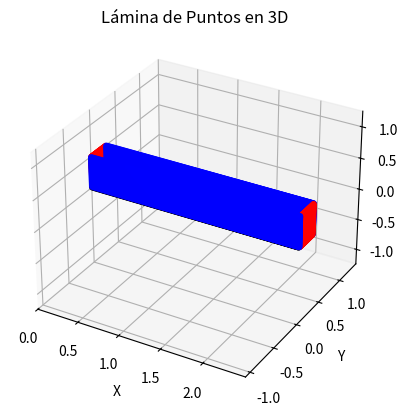
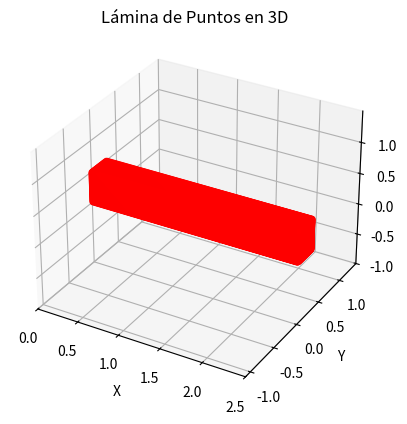
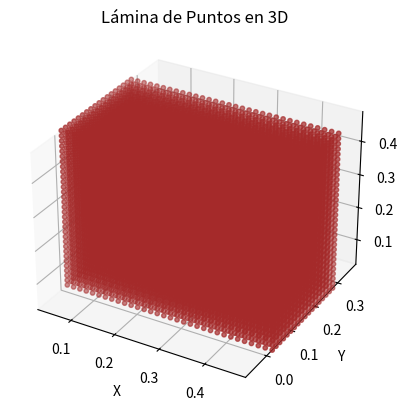
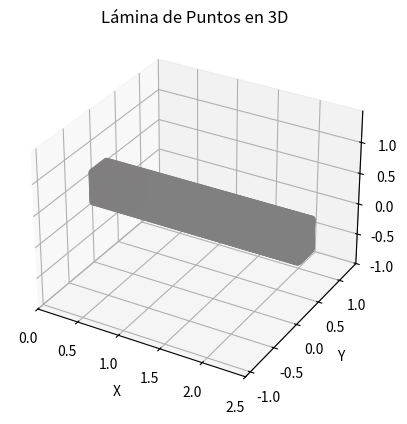

Reproduce these figures in Python, in order.
import numpy as np
import matplotlib.pyplot as plt
from mpl_toolkits.mplot3d import Axes3D

def generar_lamina_puntos(punto_inicial, lado1, lado2, angulo_azimutal, angulo_zenital, espacio_entre_puntos, plano="x-y"):
    # Convertir ángulos de grados a radianes
    angulo_azimutal = np.radians(angulo_azimutal)
    angulo_zenital = np.radians(angulo_zenital)

    # Crear vectores de los lados según el plano especificado
    if plano == "x-y":
        vector1 = np.array([1, 0, 0]) * lado1
        vector2 = np.array([0, 1, 0]) * lado2
    elif plano == "z-y":
        vector1 = np.array([0, 0, 1]) * lado1
        vector2 = np.array([0, 1, 0]) * lado2
    elif plano == "z-x":
        vector1 = np.array([0, 0, 1]) * lado1
        vector2 = np.array([1, 0, 0]) * lado2
    else:
        raise ValueError("Plano no válido. Use 'x-y', 'z-y' o 'z-x'.")

    # Matrices de rotación para los ángulos dados
    Rz = np.array([
        [np.cos(angulo_azimutal), -np.sin(angulo_azimutal), 0],
        [np.sin(angulo_azimutal), np.cos(angulo_azimutal), 0],
        [0, 0, 1]
    ])

    Ry = np.array([
        [np.cos(angulo_zenital), 0, np.sin(angulo_zenital)],
        [0, 1, 0],
        [-np.sin(angulo_zenital), 0, np.cos(angulo_zenital)]
    ])

    # Aplicar la rotación de orientación
    vector1 = Ry @ Rz @ vector1
    vector2 = Ry @ Rz @ vector2

    # Número de puntos en cada lado, incluyendo el extremo final
    num_puntos_lado1 = int(np.floor(lado1 / espacio_entre_puntos)) #+ 1
    num_puntos_lado2 = int(np.floor(lado2 / espacio_entre_puntos)) + 1

    # Generar la malla de puntos en la lámina
    puntos = []
    for i in range(num_puntos_lado1):
        for j in range(num_puntos_lado2):
            punto = punto_inicial + i * espacio_entre_puntos * vector1 / lado1 + j * espacio_entre_puntos * vector2 / lado2
            puntos.append(punto)

    puntos = np.array(puntos)
    return puntos
    
import numpy as np

def generar_bloque_puntos(punto_inicial, lado1, lado2, altura, angulo_azimutal, angulo_zenital, espacio_entre_puntos, plano="x-y"):
    """
    Genera un bloque de puntos apilando múltiples láminas una encima de otra.

    Parámetros:
    - punto_inicial: np.array([x, y, z]), punto de inicio de la base del bloque.
    - lado1: float, longitud del primer lado de la lámina.
    - lado2: float, longitud del segundo lado de la lámina.
    - altura: float, altura total del bloque (cantidad de capas * espacio entre capas).
    - angulo_azimutal: float, ángulo azimutal de la orientación.
    - angulo_zenital: float, ángulo zenital de la orientación.
    - espacio_entre_puntos: float, distancia entre los puntos dentro de cada lámina.
    - plano: str, define en qué plano se generan las láminas ("x-y", "z-y", "z-x").

    Retorna:
    - puntos: np.array con todas las coordenadas de los puntos en el bloque.
    """

    # Determinar el número de láminas en la altura
    num_capas = int(np.floor(altura / espacio_entre_puntos)) + 1

    # Lista para almacenar todas las láminas
    puntos_bloque = []

    # Direcciones de apilamiento según el plano
    if plano == "x-y":
        direccion_altura = np.array([0, 0, espacio_entre_puntos])
    elif plano == "z-y":
        direccion_altura = np.array([espacio_entre_puntos, 0, 0])
    elif plano == "z-x":
        direccion_altura = np.array([0, espacio_entre_puntos, 0])
    else:
        raise ValueError("Plano no válido. Use 'x-y', 'z-y' o 'z-x'.")

    # Generar cada lámina y desplazarla en la dirección de la altura
    for i in range(num_capas+1):
        desplazamiento = i * direccion_altura
        lamina = generar_lamina_puntos(punto_inicial + desplazamiento, lado1, lado2, angulo_azimutal, angulo_zenital, espacio_entre_puntos, plano)
        puntos_bloque.append(lamina)

    # Convertir la lista de puntos en un array de NumPy
    puntos_bloque = np.vstack(puntos_bloque)
    return puntos_bloque
    

def generar_sph_snapshot(X_topo, Y_topo, Z_topo, X_fluido=[], Y_fluido=[], Z_fluido=[], viscFluid=0.001002, viscWall=0.001002, deltaf=1, ddx=1, ht=1, x0=0, y0=0, filename='snapshot_000'):
    # Constantes físicas
    g = 9.82
    gamma = 7.0
    beta0 = 1.0
    beta = beta0 * 1.0
    #ht = max_altitud_original - min_altitud_original
    c = beta * np.sqrt(2. * g * ht)
    print('hhhhhhhhhhhhhhhhhhhhhhhhhhhhhhh',ht)
    rho0 = 1950
    b = rho0 * c * c / gamma
    
    paso_tiempo_Courant = 0.1 * (deltaf * 2) / ( c + np.sqrt(2. * g * ht)  )  


    # Imprimir las constantes físicas
    print('Constantes Físicas')
    print(f'g = {g}')
    print(f'gamma = {gamma}')
    print(f'beta = beta0 * 1.0 = {beta}')
    print(f'ht = {ht}')
    print(f'c = beta * np.sqrt(2. * g * ht) = {c}')
    print(f'rho0 = {rho0}')
    print(f'b = rho0 * c * c / gamma = {b}')
    print('paso_tiempo_Courant = ',paso_tiempo_Courant)
    
    # IDs y tipos de partículas
    num_wall_particles = len(X_topo)
    num_fluid_particles = len(X_fluido)
    num_particles = num_wall_particles + num_fluid_particles

    ids_fluid = np.arange(1, num_fluid_particles + 1)
    ids_wall = np.arange(num_fluid_particles + 1, num_particles + 1)

    # Imprimir información del SPH
    print('========================== Variables para el SPH ')
    print(f'num_wall_particles = {num_wall_particles}, num_fluid_particles = {num_fluid_particles}, num_particles = {num_particles}')
    print(f'delta wall = {ddx}, delta fluid = {deltaf}')
    print('==========================')

    # Masa para las partículas
    mass_wall = rho0 * deltaf**3
    mass_fluid = rho0 * deltaf**3

    print('mass wall =',mass_wall)

    # Inicializar arrays para las propiedades de las partículas
    velocities = np.zeros((num_particles, 3))
    rho = np.zeros(num_particles)
    pressure = np.zeros(num_particles)
    mass = np.zeros(num_particles)
    internal_energy = np.full(num_particles, 357.1)
    itype = np.full(num_particles, -1)
    hsml = np.full(num_particles, deltaf)
    viscF = np.full(num_fluid_particles, viscFluid)
    viscW = np.full(num_wall_particles, viscWall)

    # Asignar tipos de partículas
    itype[:num_fluid_particles] = 1  # Fluido

    # Asignar propiedades a las partículas de fluido
    for i in range(num_fluid_particles):
        rho[i] = rho0 * (1 + (rho0 * g * (ht - abs(Z_fluido[i])) / b ))**(1.0 / gamma)
        pressure[i] = b * ((rho[i] / rho0)**gamma - 1.0)
        mass[i] = rho[i] * deltaf**3

    # Asignar propiedades a las partículas de la topografía
    rho[num_fluid_particles:] = rho0
    pressure[num_fluid_particles:] = 0.0
    mass[num_fluid_particles:] = mass_wall
    itype[num_fluid_particles:] = -1  # Topografía

    # Guardar los datos en un archivo
    with open(filename, 'w') as f:
        f.write(f"0   0.0   {num_particles}   {num_fluid_particles}   {num_wall_particles}\n")

        # Escribir partículas de fluido
        for i in range(num_fluid_particles):
            f.write(f"{ids_fluid[i]}   {X_fluido[i]:.6f}   {Y_fluido[i]:.6f}   {Z_fluido[i]:.6f}   "
                    f"{velocities[i, 0]:.6f}   {velocities[i, 1]:.6f}   {velocities[i, 2]:.6f}   {mass[i]:.6f}   {rho[i]:.6f}   "
                    f"{pressure[i]:.6f}   {internal_energy[i]:.6f}   {itype[i]}   {hsml[i]:.6f} {viscF[i]:.6f}   8.41   1.5\n")
        
        # Escribir partículas de la topografía   
        for i in range(num_wall_particles):
            j = num_fluid_particles + i
            f.write(f"{ids_wall[i]}   {X_topo[i]:.6f}   {Y_topo[i]:.6f}   {Z_topo[i]:.6f}   "
                    f"{velocities[j, 0]:.6f}   {velocities[j, 1]:.6f}   {velocities[j, 2]:.6f}   {mass[j]:.6f}   {rho[j]:.6f}   "
                    f"{pressure[j]:.6f}   {internal_energy[j]:.6f}   {itype[j]}   {hsml[j]:.6f} {viscW[i]:.6f}   8.41   1.5\n")

    print(f"Datos guardados en {filename}")

ax_global = None
    
def graficar_lamina_puntos1(puntos, color='b', escala=True,inigraf=True,fingraf=True):
    global ax_global
    
    if inigraf or ax_global is None:
        fig = plt.figure()
        ax_global = fig.add_subplot(111, projection='3d')

    # Extraer coordenadas x, y, z
    x = puntos[:, 0]
    y = puntos[:, 1]
    z = puntos[:, 2]
    
    # Graficar los puntos
    ax_global.scatter(x, y, z, c=color, s=10)
    
    # Configurar etiquetas
    ax_global.set_xlabel('X')
    ax_global.set_ylabel('Y')
    ax_global.set_zlabel('Z')
    ax_global.set_title('Lámina de Puntos en 3D')
    
    # Igualar escala en los ejes
    if escala:
    	max_range = np.array([x.max() - x.min(), y.max() - y.min(), z.max() - z.min()]).max() / 2.0

    	mid_x = (x.max() + x.min()) * 0.5
    	mid_y = (y.max() + y.min()) * 0.5
    	mid_z = (z.max() + z.min()) * 0.5

    	ax_global.set_xlim(mid_x - max_range, mid_x + max_range)
    	ax_global.set_ylim(mid_y - max_range, mid_y + max_range)
    	ax_global.set_zlim(mid_z - max_range, mid_z + max_range)

    if fingraf:
        plt.show()



def calcular_limites_fortran(puntos):
    """
    Calcula los valores mínimos y máximos de x, y, z en una matriz de puntos
    y los formatea en el estilo Fortran.

    Parámetros:
    - puntos: np.array de tamaño (N,3), donde cada fila es [x, y, z].

    Retorna:
    - Una cadena de texto con la sintaxis Fortran para definir los parámetros.
    """
    
    print(len(puntos))
    # Calcular valores mínimos y máximos
    dxmin, dymin, dzmin = np.min(puntos, axis=0)
    dxmax, dymax, dzmax = np.max(puntos, axis=0)

    # Formatear salida en estilo Fortran
    print(
        f"      parameter ( dxmin = {dxmin}, dxmax = {dxmax} )\n"
        f"      parameter ( dymin = {dymin}, dymax = {dymax} )\n"
        f"      parameter ( dzmin = {dzmin}, dzmax = {dzmax} )"
    )
    

        
        


# ---------------------- Generacion de canal ---------------------------------------------

delta = 0.015/2  # Espacio entre puntos de pared
#espacio_entre_puntos = delta*2 # Espacio entre puntos de fluido
#altura = 0.3-espacio_entre_puntos*1.5  # Altura total del bloque
#num_capas = int(np.floor(altura / espacio_entre_puntos)) + 1
#h = np.linspace(0,altura,num_capas)
#delta = (h[1]-h[0])/2.
#espacio_entre_puntos = delta*2 # Espacio entre puntos de fluido
#print('Delta exacto h0 = ',espacio_entre_puntos)

# Parámetros del bloque de fluido
espacio_entre_puntos = delta*2
punto_inicial = np.array([espacio_entre_puntos*1.5, espacio_entre_puntos*1.5, espacio_entre_puntos*1.5])
lado1 = 0.5-espacio_entre_puntos
lado2 = 0.3-espacio_entre_puntos*3
altura = 0.5-espacio_entre_puntos*3#*1.5  # Altura total del bloque
angulo_azimutal = 0
angulo_zenital = 0
plano = "x-y"
bloque_puntos = generar_bloque_puntos(punto_inicial, lado1, lado2, altura, angulo_azimutal, angulo_zenital, espacio_entre_puntos, plano)


# Lamina 1
print('Lamina 1, lamina inferior')
punto_inicial = np.array([0, 0, 0])
lado1 = 2.5  # Longitud del primer lado de la lámina, logitud real 7.1
lado2 = 0.3   # Longitud del segundo lado de la lámina
angulo_azimutal = 0  # Ángulo azimutal en grados
angulo_zenital =  0  # Ángulo zenital en grados
espacio_entre_puntos = delta # Espacio entre puntos en la lámina
lamina1 = generar_lamina_puntos(punto_inicial, lado1, lado2, angulo_azimutal, angulo_zenital, espacio_entre_puntos, plano="x-y")
graficar_lamina_puntos1(lamina1, color='black',escala=True,inigraf=True,fingraf=False)

# Lamina 11
print('Lamina 11, lateral derecho')
punto_inicial = np.array([0, 0, delta])
lado1 = 0.5  # Longitud del primer lado de la lámina
lado2 = 2.5   # Longitud del segundo lado de la lámina
angulo_azimutal = 0  # Ángulo azimutal en grados
angulo_zenital =  0  # Ángulo zenital en grados
espacio_entre_puntos = delta # Espacio entre puntos en la lámina
lamina11 = generar_lamina_puntos(punto_inicial, lado1, lado2, angulo_azimutal, angulo_zenital, espacio_entre_puntos, plano="z-x")
graficar_lamina_puntos1(lamina11, color='blue',escala=False,inigraf=False,fingraf=False)

# Lamina 12
print('Lamina 12, lateral izquiedo')
punto_inicial = np.array([0, 0.3, delta])
lado1 = 0.5  # Longitud del primer lado de la lámina
lado2 = 2.5   # Longitud del segundo lado de la lámina
angulo_azimutal = 0  # Ángulo azimutal en grados
angulo_zenital =  0  # Ángulo zenital en grados
espacio_entre_puntos = delta # Espacio entre puntos en la lámina
lamina12 = generar_lamina_puntos(punto_inicial, lado1, lado2, angulo_azimutal, angulo_zenital, espacio_entre_puntos, plano="z-x")
graficar_lamina_puntos1(lamina12, color='blue',escala=False,inigraf=False,fingraf=False)

# Lamina 13
print('Lamina 13, tapa trasera')
punto_inicial = np.array([0, delta, 0+delta])
lado1 = 0.5  # Longitud del primer lado de la lámina
lado2 = 0.3-delta*2   # Longitud del segundo lado de la lámina
angulo_azimutal = 0  # Ángulo azimutal en grados
angulo_zenital =  0  # Ángulo zenital en grados
espacio_entre_puntos = delta # Espacio entre puntos en la lámina
lamina13 = generar_lamina_puntos(punto_inicial, lado1, lado2, angulo_azimutal, angulo_zenital, espacio_entre_puntos, plano="z-y")
graficar_lamina_puntos1(lamina13, color='red',escala=False,inigraf=False,fingraf=False)

# Lamina 14
print('Lamina 14, lamina frontal')
punto_inicial = np.array([2.5, delta, delta])
lado1 = 0.5  # Longitud del primer lado de la lámina
lado2 = 0.3-delta*2   # Longitud del segundo lado de la lámina
angulo_azimutal = 0  # Ángulo azimutal en grados
angulo_zenital =  -90  # Ángulo zenital en grados
espacio_entre_puntos = delta # Espacio entre puntos en la lámina
lamina14 = generar_lamina_puntos(punto_inicial, lado1, lado2, angulo_azimutal, angulo_zenital, espacio_entre_puntos, plano="x-y")
graficar_lamina_puntos1(lamina14, color='red',escala=False,inigraf=False,fingraf=True)

puntos = np.vstack((lamina1, lamina11, lamina12, lamina13, lamina14))
graficar_lamina_puntos1(puntos, color='red',escala=True,inigraf=True,fingraf=True)


graficar_lamina_puntos1(bloque_puntos, color='brown',escala=True,inigraf=True,fingraf=True)

graficar_lamina_puntos1(puntos, color='gray',escala=True,inigraf=True,fingraf=False)
graficar_lamina_puntos1(bloque_puntos, color='brown',escala=False,inigraf=False,fingraf=True)

calcular_limites_fortran(puntos)


# Extraer coordenadas x, y, z
x = puntos[:, 0]
y = puntos[:, 1]
z = puntos[:, 2]

X_fluido=bloque_puntos[:,0]
Y_fluido=bloque_puntos[:,1]
Z_fluido=bloque_puntos[:,2]

ht = np.max(Z_fluido)
print(' ========= Bloque de puntos para el fluido ===========')
print('x_max = ',np.max(X_fluido))
print('y_max = ',np.max(Y_fluido))
print('z_max = ',ht)
print('======================================================')

generar_sph_snapshot(x, y, z, X_fluido, Y_fluido, Z_fluido, viscFluid=8.41, viscWall=8.41, deltaf=delta*2, ddx=delta, ht=ht, x0=0, y0=0, filename='snapshot_000')
